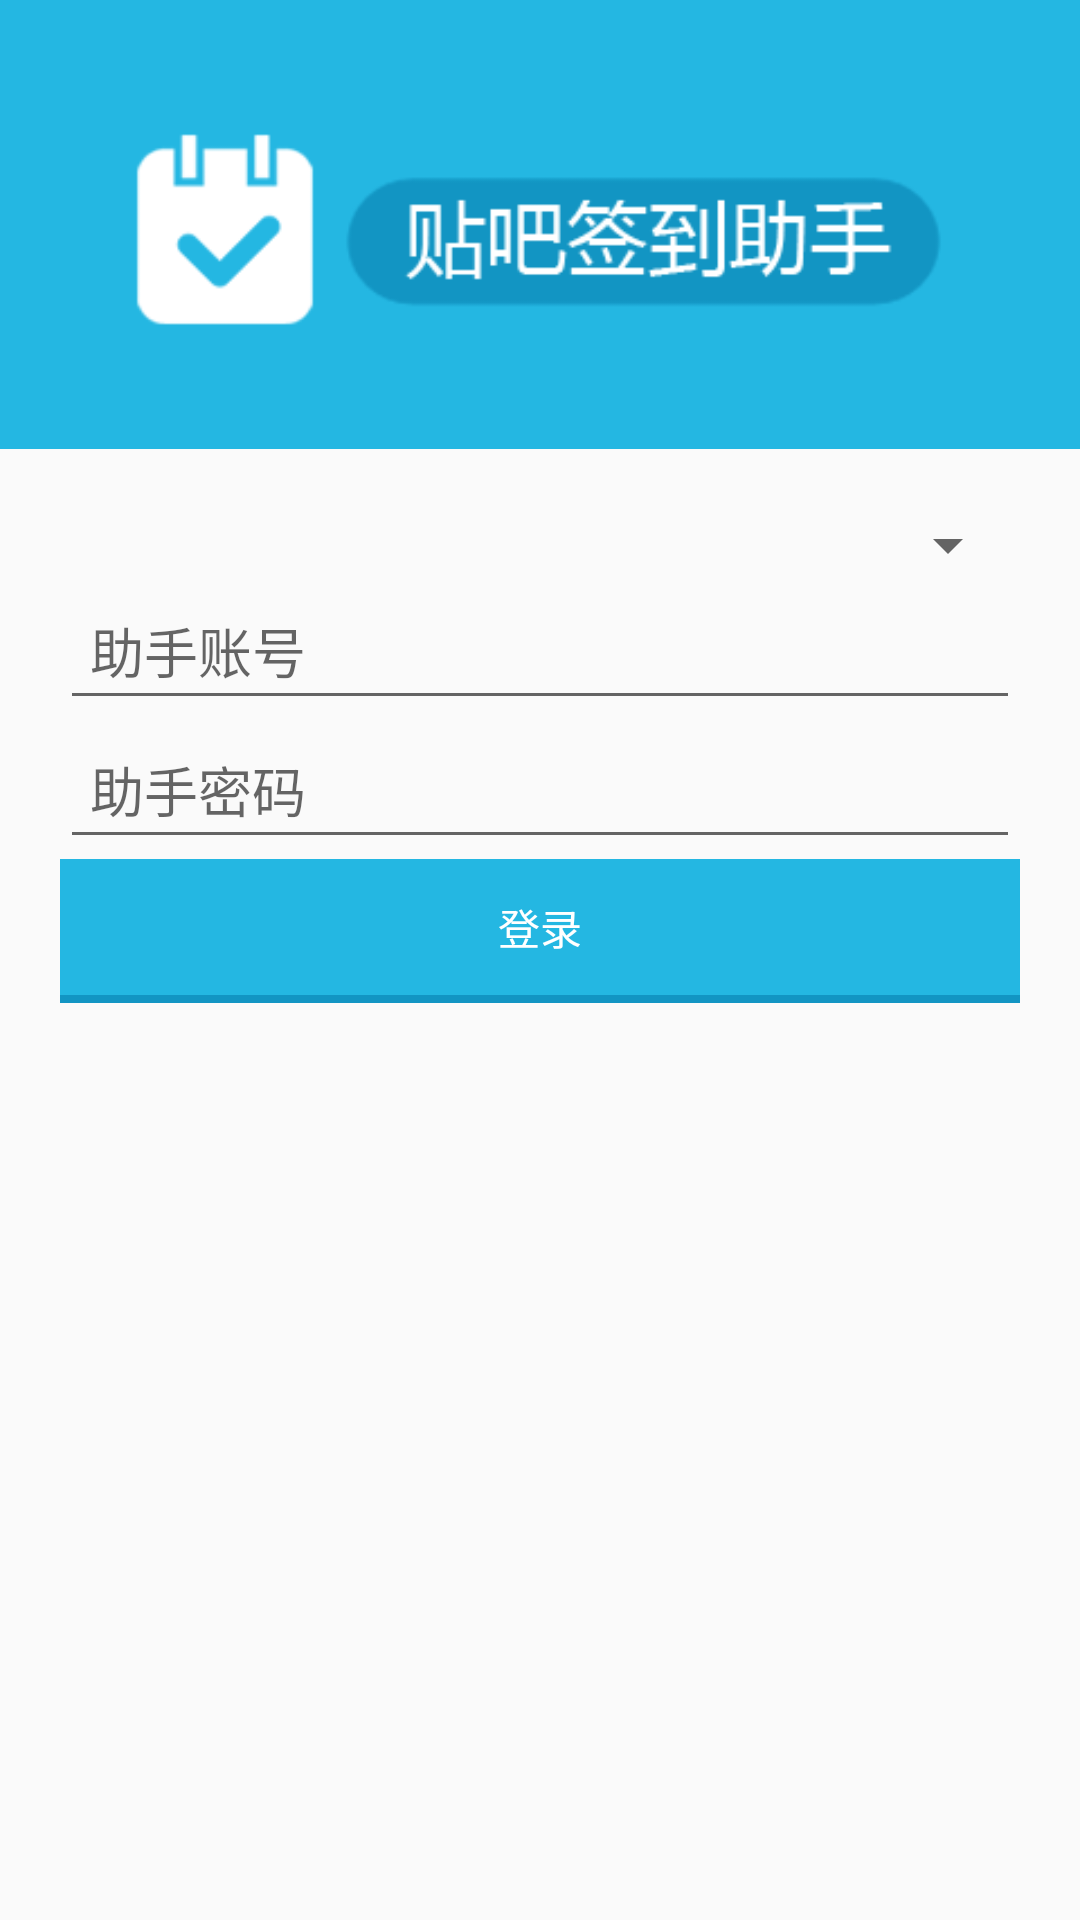

Here is an Android app screen rendered from its layout file. Give the layout XML and the strings, colors and styles it references.
<!-- AndroidManifest.xml: application theme BlueActionBarTheme -->
<!-- res/layout/activity_login.xml -->
<?xml version="1.0" encoding="utf-8"?>
<ScrollView xmlns:android="http://schemas.android.com/apk/res/android"
    android:layout_width="fill_parent"
    android:layout_height="fill_parent"
    android:scrollbars="vertical" >

    <LinearLayout
        android:layout_width="fill_parent"
        android:layout_height="wrap_content"
        android:orientation="vertical" >

        <ImageView
            android:layout_width="fill_parent"
            android:layout_height="wrap_content"
            android:adjustViewBounds="true"
            android:contentDescription="@string/login"
            android:scaleType="centerCrop"
            android:src="@drawable/login_banner" />

        <Spinner
            android:id="@+id/site"
            android:layout_width="fill_parent"
            android:layout_height="wrap_content"
            android:layout_marginLeft="20sp"
            android:layout_marginRight="20sp"
            android:layout_marginTop="20sp"
            android:textSize="18sp" />

        <EditText
            android:id="@+id/username"
            android:layout_width="fill_parent"
            android:layout_height="wrap_content"
            android:layout_marginLeft="20sp"
            android:layout_marginRight="20sp"
            android:hint="@string/edit_username"
            android:inputType="text"
            android:padding="10dp"
            android:textSize="18sp" />

        <EditText
            android:id="@+id/password"
            android:layout_width="fill_parent"
            android:layout_height="wrap_content"
            android:layout_marginLeft="20sp"
            android:layout_marginRight="20sp"
            android:hint="@string/edit_password"
            android:inputType="textPassword"
            android:padding="10dp"
            android:textSize="18sp" />

        <Button
            android:id="@+id/login"
            android:layout_width="fill_parent"
            android:layout_height="wrap_content"
            android:layout_marginBottom="5dp"
            android:layout_marginLeft="20sp"
            android:layout_marginRight="20sp"
            android:background="@drawable/blue_button"
            android:text="@string/login"
            android:textColor="#fff" />
    </LinearLayout>

</ScrollView>
<!-- resources referenced by this layout -->
<resources>
  <!-- drawable blue_button (drawable) -->
  <?xml version="1.0" encoding="utf-8"?>
  <selector xmlns:android="http://schemas.android.com/apk/res/android"> 
      <item android:state_pressed="true" android:drawable="@drawable/button_press" /> 
      <item android:state_focused="true" android:drawable="@drawable/button_press" /> 
      <item android:drawable="@drawable/button_normal" /> 
  </selector>
  <!-- drawable login_banner: png bitmap (drawable-hdpi, 6775 bytes) -->
  <string name="edit_password">助手密码</string>
  <string name="edit_username">助手账号</string>
  <string name="login">登录</string>
  <style name="BlueActionBarTheme" parent="@style/Theme.AppCompat.Light">
  
          
  
  
          
          <item name="actionBarStyle">@style/BlueActionBar</item>
          <item name="actionBarTabTextStyle">@style/TabTextStyle</item>
          <item name="actionMenuTextColor">@android:color/white</item>
      </style>
  <style name="BlueActionBar" parent="@style/Widget.AppCompat.ActionBar">
  
          
          <item name="android:background">@color/zulwi_blue</item>
          
  
  
          
          <item name="titleTextStyle">@style/TitleTextStyle</item>
          <item name="background">@color/zulwi_blue</item>
          <item name="android:height">50dp</item>
          <item name="backgroundStacked">@color/zulwi_blue</item>
          <item name="backgroundSplit">@color/zulwi_blue</item>
      </style>
  <style name="TabTextStyle" parent="@style/Widget.AppCompat.ActionBar.TabText">
          <item name="android:textColor">@android:color/white</item>
      </style>
  <color name="zulwi_blue">#00b4fd</color>
  <style name="TitleTextStyle" parent="@style/TextAppearance.AppCompat.Widget.ActionBar.Title">
          <item name="android:textColor">@android:color/white</item>
      </style>
</resources>
